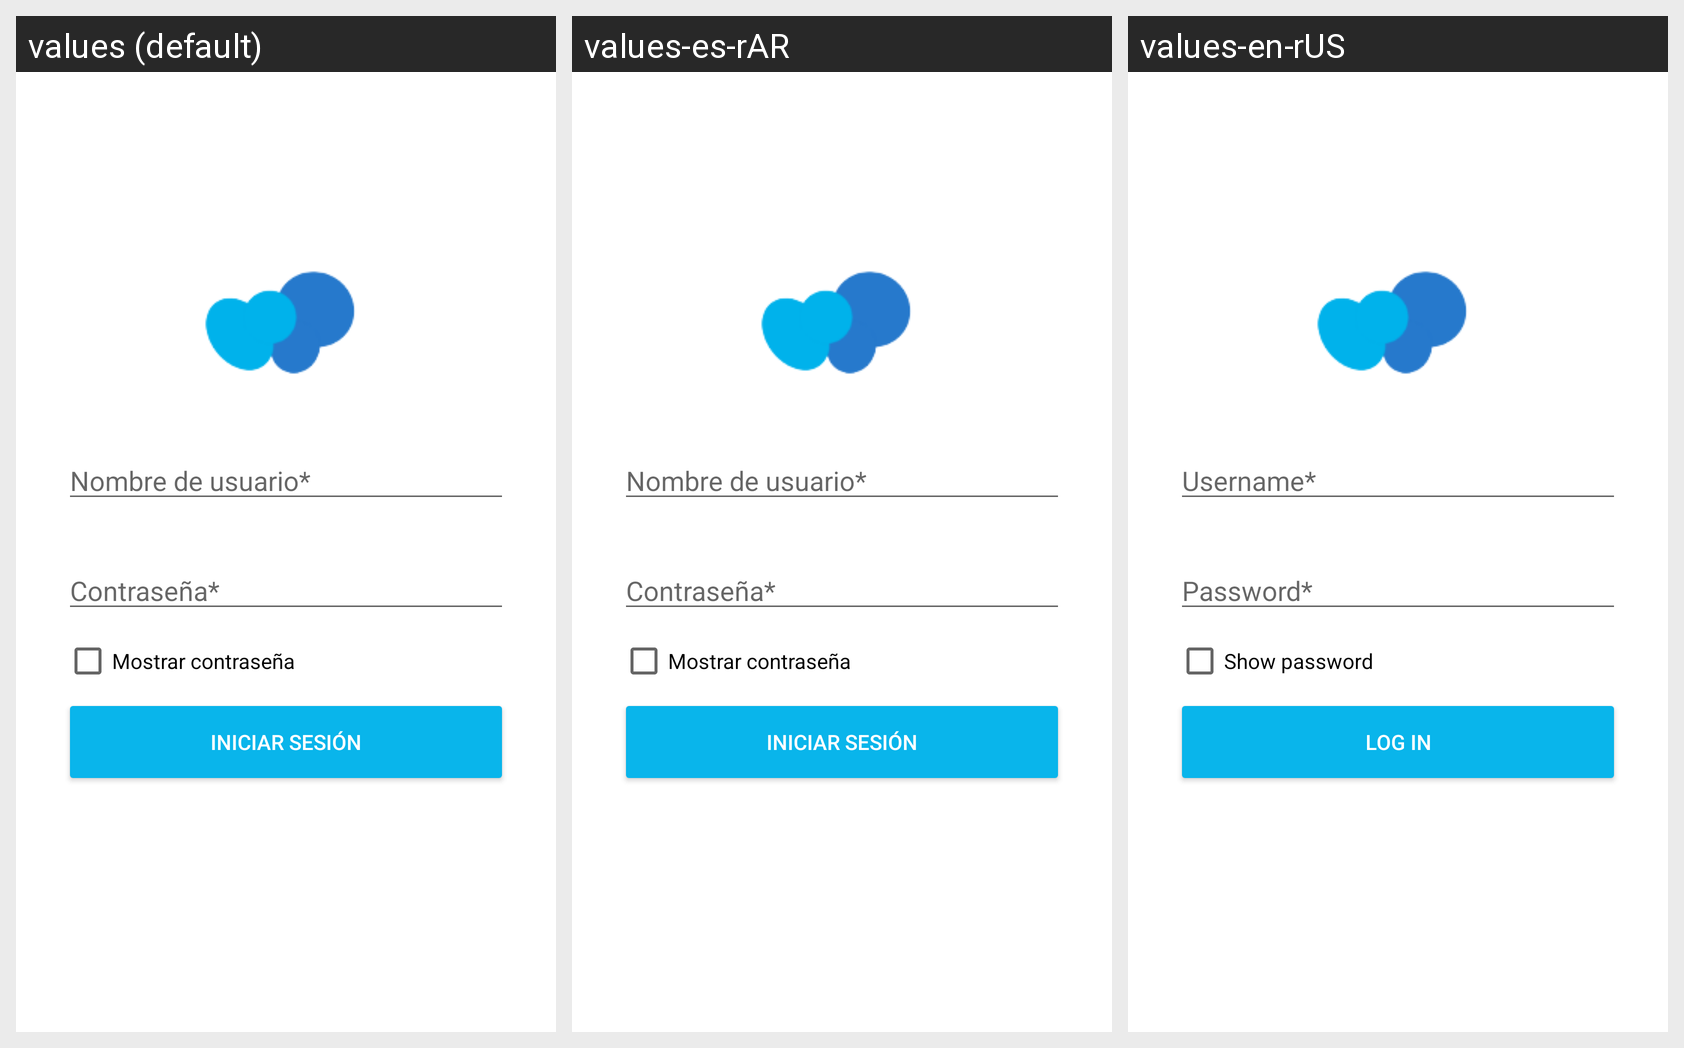

Translations of the strings shown on this Android screen, per locale in the grid:
Android screen res/layout/fragment_login.xml rendered under 3 locales, left to right: values (default), values-es-rAR, values-en-rUS. Device: Nexus 5 (rendered at 1080×1920; each locale shown at half size, 540×960, under a caption strip naming it); theme Theme.REPS.
Strings drawn on this screen, with the default value and each locale's value (text and hints the layout hard-codes, and strings that could not be matched under every locale, appear in the picture but are not listed):

hint_nombre_de_usuario
  values: Nombre de usuario*
  values-es-rAR: Nombre de usuario*
  values-en-rUS: Username*

hint_contrasena
  values: Contraseña*
  values-es-rAR: Contraseña*
  values-en-rUS: Password*

first_button_text_login
  values: INICIAR SESIÓN
  values-es-rAR: INICIAR SESIÓN
  values-en-rUS: LOG IN

show_password
  values: Mostrar contraseña
  values-es-rAR: Mostrar contraseña
  values-en-rUS: Show password
